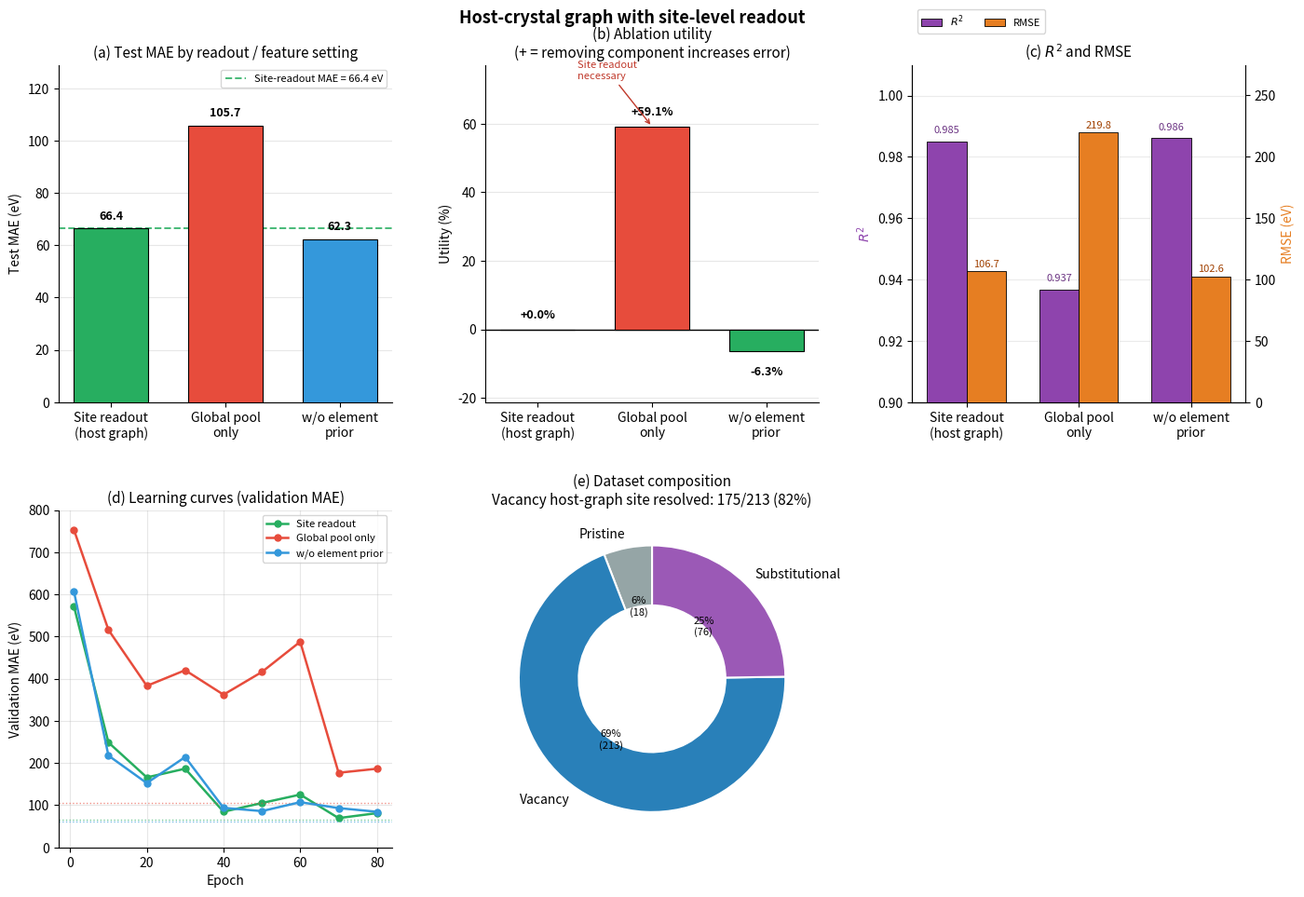
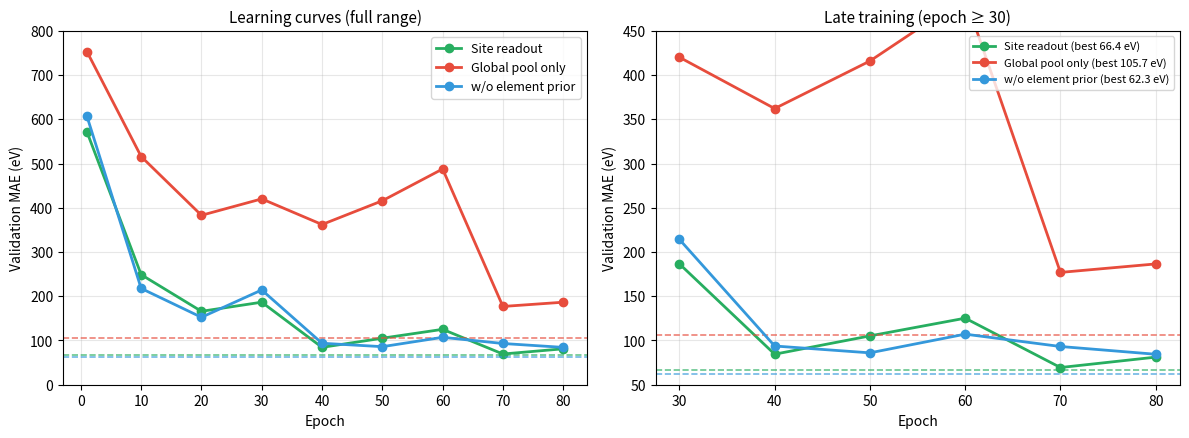
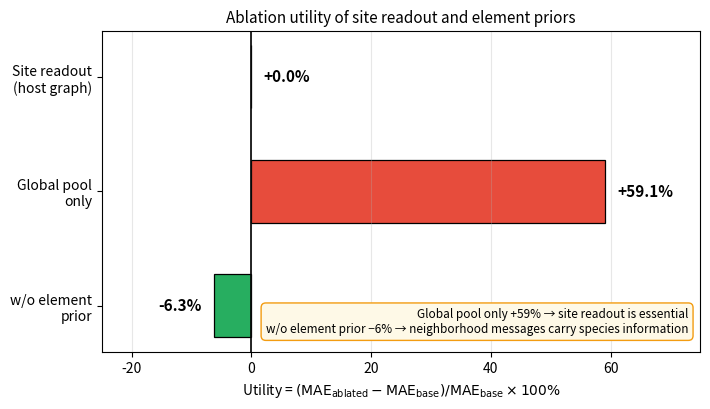

Write Python code to recreate these figures, in order.
#!/usr/bin/env python3
# -*- coding: utf-8 -*-
"""
Stage A 结果可视化与验收报告
================================
基于 Stage A 运行日志与指标，生成多面板图 + 文字验收清单。
不依赖重新训练；学习曲线取自日志中的验证集 MAE 采样点。
图注与报告用语为学术表述，不出现代码内部变量名。

用法：
  python stageA_visualize_accept.py
"""

from pathlib import Path
import numpy as np
import matplotlib.pyplot as plt
import matplotlib.gridspec as gridspec

OUT_DIR = Path("artifacts")
if not OUT_DIR.exists():
    OUT_DIR = Path("artifacts")
OUT_DIR.mkdir(parents=True, exist_ok=True)

# 内部键名仅作字典索引；对外显示一律用 DISPLAY_NAME
RESULTS = {
    "site_readout": {
        "mae": 66.427,
        "rmse": 106.690,
        "r2": 0.9851,
        "desc": "宿主图 + 位点读出（主模型）",
        "color": "#27ae60",
    },
    "global_pool": {
        "mae": 105.706,
        "rmse": 219.789,
        "r2": 0.9368,
        "desc": "全局均值/最大值池化读出",
        "color": "#e74c3c",
    },
    "no_elem_prior": {
        "mae": 62.266,
        "rmse": 102.561,
        "r2": 0.9862,
        "desc": "位点读出，去除 d 电子数与赝势价电子数通道",
        "color": "#3498db",
    },
}

DISPLAY_NAME = {
    "site_readout": "Site readout\n(host graph)",
    "global_pool": "Global pool\nonly",
    "no_elem_prior": "w/o element\nprior",
}

DISPLAY_NAME_INLINE = {
    "site_readout": "Site readout",
    "global_pool": "Global pool only",
    "no_elem_prior": "w/o element prior",
}

CURVES = {
    "site_readout": {
        1: 572.02, 10: 248.89, 20: 165.99, 30: 186.64,
        40: 84.51, 50: 105.20, 60: 125.24, 70: 69.44, 80: 81.20,
    },
    "global_pool": {
        1: 753.42, 10: 515.93, 20: 383.09, 30: 420.24,
        40: 362.24, 50: 415.99, 60: 487.82, 70: 176.99, 80: 186.57,
    },
    "no_elem_prior": {
        1: 607.38, 10: 217.73, 20: 152.49, 30: 214.29,
        40: 93.78, 50: 86.04, 60: 107.18, 70: 93.22, 80: 84.44,
    },
}

DATA_STATS = {
    "n_total": 307,
    "n_pristine": 18,
    "n_vacancy": 213,
    "n_substitutional": 76,
    "vac_host_ok": 175,
    "vac_host_fail": 38,
    "n_train": 238,
    "n_test": 69,
    "n_train_mp": 14,
    "n_test_mp": 4,
    "mp_overlap": 0,
    "y_mean": 349.187,
    "y_std": 825.530,
    "node_dim": 8,
    "edge_dim": 21,
    "global_dim": 5,
}

BASE_MAE = RESULTS["site_readout"]["mae"]
ORDER = ["site_readout", "global_pool", "no_elem_prior"]


def utility(key):
    if key == "site_readout":
        return 0.0
    return (RESULTS[key]["mae"] - BASE_MAE) / BASE_MAE * 100.0


def make_acceptance_panel():
    plt.rcParams.update({
        "font.size": 10,
        "axes.unicode_minus": False,
        "figure.dpi": 140,
        "axes.titlesize": 11,
        "axes.labelsize": 10,
    })

    fig = plt.figure(figsize=(14, 10))
    # 第一行 3 列，第二行 2 列居中
    gs = gridspec.GridSpec(2, 3, figure=fig, hspace=0.32, wspace=0.28,
                           left=0.06, right=0.97, top=0.92, bottom=0.08)

    labels = [DISPLAY_NAME[k] for k in ORDER]
    colors = [RESULTS[k]["color"] for k in ORDER]
    maes = [RESULTS[k]["mae"] for k in ORDER]
    rmses = [RESULTS[k]["rmse"] for k in ORDER]
    r2s = [RESULTS[k]["r2"] for k in ORDER]
    utils = [utility(k) for k in ORDER]

    # ========== (a) MAE ==========
    ax = fig.add_subplot(gs[0, 0])
    bars = ax.bar(labels, maes, color=colors, edgecolor="k",
                  linewidth=0.8, width=0.65, zorder=3)
    ax.axhline(BASE_MAE, color="#27ae60", ls="--", lw=1.4, alpha=0.85,
               label=f"Site-readout MAE = {BASE_MAE:.1f} eV")
    for b, v in zip(bars, maes):
        ax.text(b.get_x() + b.get_width() / 2, b.get_height() + 2.5,
                f"{v:.1f}", ha="center", va="bottom", fontsize=9, fontweight="bold")
    ax.set_ylabel("Test MAE (eV)")
    ax.set_title("(a) Test MAE by readout / feature setting")
    ax.set_ylim(0, max(maes) * 1.22)
    ax.legend(loc="upper right", fontsize=8)
    ax.grid(axis="y", alpha=0.3, zorder=0)
    ax.spines["top"].set_visible(False)
    ax.spines["right"].set_visible(False)

    # ========== (b) Utility ==========
    ax = fig.add_subplot(gs[0, 1])
    util_colors = ["#95a5a6" if u == 0 else ("#e74c3c" if u > 0 else "#27ae60") for u in utils]
    bars = ax.bar(labels, utils, color=util_colors, edgecolor="k",
                  linewidth=0.8, width=0.65, zorder=3)
    ax.axhline(0, color="k", lw=1.0)
    for b, v in zip(bars, utils):
        ypos = v + (2.5 if v >= 0 else -4.5)
        ax.text(b.get_x() + b.get_width() / 2, ypos, f"{v:+.1f}%",
                ha="center", va="bottom" if v >= 0 else "top", fontsize=9, fontweight="bold")
    ax.set_ylabel("Utility (%)")
    ax.set_title("(b) Ablation utility\n(+ = removing component increases error)")
    ax.set_ylim(min(utils) - 15, max(utils) + 18)
    ax.grid(axis="y", alpha=0.3, zorder=0)
    ax.spines["top"].set_visible(False)
    ax.spines["right"].set_visible(False)
    ax.annotate("Site readout\nnecessary", xy=(1, utils[1]), xytext=(0.35, utils[1] + 14),
                fontsize=8, color="#c0392b",
                arrowprops=dict(arrowstyle="->", color="#c0392b", lw=1.0))

    # ========== (c) R² + RMSE (修复标注显示不全) ==========
    ax = fig.add_subplot(gs[0, 2])
    x = np.arange(len(ORDER))
    w = 0.35

    # R² 左轴
    bars_r2 = ax.bar(x - w / 2, r2s, w, label=r"$R^2$", color="#8e44ad",
                     edgecolor="k", linewidth=0.6, zorder=3)
    ax.set_xticks(x)
    ax.set_xticklabels(labels, rotation=0, ha="center")
    ax.set_ylabel(r"$R^2$", color="#8e44ad")
    ax.set_ylim(0.90, 1.01)
    ax.grid(axis="y", alpha=0.25, zorder=0)
    ax.spines["top"].set_visible(False)
    ax.spines["right"].set_visible(False)

    # RMSE 右轴
    ax2 = ax.twinx()
    bars_rmse = ax2.bar(x + w / 2, rmses, w, label="RMSE", color="#e67e22",
                        edgecolor="k", linewidth=0.6, zorder=3)
    ax2.set_ylabel("RMSE (eV)", color="#e67e22")
    ax2.set_ylim(0, max(rmses) * 1.25)
    ax2.spines["top"].set_visible(False)

    ax.set_title(r"(c) $R^2$ and RMSE")

    # 图例放在图上方
    lines1, labels1 = ax.get_legend_handles_labels()
    lines2, labels2 = ax2.get_legend_handles_labels()
    ax.legend(lines1 + lines2, labels1 + labels2, loc="upper left",
              fontsize=8, bbox_to_anchor=(0.0, 1.18), ncol=2, frameon=True)

    # 柱顶标数值
    for bar, val in zip(bars_r2, r2s):
        ax.text(bar.get_x() + bar.get_width() / 2, bar.get_height() + 0.002,
                f"{val:.3f}", ha="center", va="bottom", fontsize=8, color="#6c3483")
    for bar, val in zip(bars_rmse, rmses):
        ax2.text(bar.get_x() + bar.get_width() / 2, bar.get_height() + 2.0,
                 f"{val:.1f}", ha="center", va="bottom", fontsize=8, color="#a04000")

    # ========== (d) Learning curves (第二行左侧) ==========
    ax = fig.add_subplot(gs[1, 0])
    for key in ORDER:
        epochs = sorted(CURVES[key].keys())
        vals = [CURVES[key][e] for e in epochs]
        ax.plot(epochs, vals, "o-", color=RESULTS[key]["color"],
                label=DISPLAY_NAME_INLINE[key], lw=1.8, markersize=5)
        ax.axhline(RESULTS[key]["mae"], color=RESULTS[key]["color"],
                   ls=":", lw=1.0, alpha=0.6)
    ax.set_xlabel("Epoch")
    ax.set_ylabel("Validation MAE (eV)")
    ax.set_title("(d) Learning curves (validation MAE)")
    ax.legend(fontsize=8, loc="upper right")
    ax.set_ylim(0, 800)
    ax.grid(alpha=0.3)
    ax.spines["top"].set_visible(False)
    ax.spines["right"].set_visible(False)

    # ========== (e) Sample composition (第二行右侧) ==========
    ax = fig.add_subplot(gs[1, 1])
    type_labels = ["Pristine", "Vacancy", "Substitutional"]
    type_counts = [DATA_STATS["n_pristine"], DATA_STATS["n_vacancy"],
                   DATA_STATS["n_substitutional"]]
    type_colors = ["#95a5a6", "#2980b9", "#9b59b6"]
    _, _, autotexts = ax.pie(
        type_counts, labels=type_labels, colors=type_colors,
        autopct=lambda p: f"{p:.0f}%\n({int(round(p / 100 * DATA_STATS['n_total']))})",
        startangle=90, pctdistance=0.55,
        wedgeprops=dict(width=0.45, edgecolor="w", linewidth=1.5),
    )
    for t in autotexts:
        t.set_fontsize(8)
    ok_rate = 100 * DATA_STATS["vac_host_ok"] / DATA_STATS["n_vacancy"]
    ax.set_title(
        "(e) Dataset composition\n"
        f"Vacancy host-graph site resolved: "
        f"{DATA_STATS['vac_host_ok']}/{DATA_STATS['n_vacancy']} ({ok_rate:.0f}%)"
    )

    # gs[1,1] 留空，不画任何内容

    fig.suptitle(
        "Host-crystal graph with site-level readout",
        fontsize=13, fontweight="bold", y=0.98,
    )

    path = OUT_DIR / "stageA_acceptance_panel.png"
    fig.savefig(path, dpi=200, bbox_inches="tight", facecolor="white")
    plt.close(fig)
    print(f"Saved: {path}")
    return path


def make_learning_curves():
    fig, axes = plt.subplots(1, 2, figsize=(12, 4.5))

    ax = axes[0]
    for key in ORDER:
        epochs = sorted(CURVES[key].keys())
        vals = [CURVES[key][e] for e in epochs]
        ax.plot(epochs, vals, "o-", color=RESULTS[key]["color"],
                label=DISPLAY_NAME_INLINE[key], lw=2, markersize=6)
        ax.axhline(RESULTS[key]["mae"], color=RESULTS[key]["color"],
                   ls="--", lw=1.2, alpha=0.7)
    ax.set_xlabel("Epoch")
    ax.set_ylabel("Validation MAE (eV)")
    ax.set_title("Learning curves (full range)")
    ax.legend(fontsize=9)
    ax.grid(alpha=0.3)
    ax.set_ylim(0, 800)

    ax = axes[1]
    for key in ORDER:
        epochs = [e for e in sorted(CURVES[key].keys()) if e >= 30]
        vals = [CURVES[key][e] for e in epochs]
        ax.plot(epochs, vals, "o-", color=RESULTS[key]["color"],
                label=f"{DISPLAY_NAME_INLINE[key]} (best {RESULTS[key]['mae']:.1f} eV)",
                lw=2, markersize=6)
        ax.axhline(RESULTS[key]["mae"], color=RESULTS[key]["color"],
                   ls="--", lw=1.2, alpha=0.7)
    ax.set_xlabel("Epoch")
    ax.set_ylabel("Validation MAE (eV)")
    ax.set_title("Late training (epoch ≥ 30)")
    ax.legend(fontsize=8, loc="upper right")
    ax.grid(alpha=0.3)
    ax.set_ylim(50, 450)

    plt.tight_layout()
    path = OUT_DIR / "stageA_learning_curves.png"
    fig.savefig(path, dpi=200, bbox_inches="tight", facecolor="white")
    plt.close(fig)
    print(f"Saved: {path}")
    return path


def write_summary():
    lines = []
    lines.append("=" * 72)
    lines.append("Stage A acceptance report: host-crystal graph with site-level readout")
    lines.append("=" * 72)
    lines.append("")
    lines.append("[Data and split]")
    lines.append(
        f"  Total samples: {DATA_STATS['n_total']}  "
        f"(pristine={DATA_STATS['n_pristine']}, "
        f"vacancy={DATA_STATS['n_vacancy']}, "
        f"substitutional={DATA_STATS['n_substitutional']})"
    )
    lines.append(
        f"  Vacancy host-graph site resolved: {DATA_STATS['vac_host_ok']} / "
        f"{DATA_STATS['n_vacancy']} "
        f"({100 * DATA_STATS['vac_host_ok'] / DATA_STATS['n_vacancy']:.1f}%), "
        f"fallback: {DATA_STATS['vac_host_fail']}"
    )
    lines.append(f"  Split: train={DATA_STATS['n_train']}, test={DATA_STATS['n_test']}")
    lines.append(
        f"  Materials: train={DATA_STATS['n_train_mp']}, test={DATA_STATS['n_test_mp']}, "
        f"overlap={DATA_STATS['mp_overlap']}  → no leakage"
    )
    lines.append(
        f"  Target energy: mean={DATA_STATS['y_mean']:.2f} eV, "
        f"std={DATA_STATS['y_std']:.2f} eV"
    )
    lines.append(
        f"  Feature dims: node={DATA_STATS['node_dim']}, edge={DATA_STATS['edge_dim']}, "
        f"global={DATA_STATS['global_dim']} (no defect-type one-hot)"
    )
    lines.append("")
    lines.append("[Metrics]")
    lines.append(f"  {'Setting':<22} {'MAE':>8} {'RMSE':>8} {'R²':>8} {'Utility':>10}")
    lines.append("  " + "-" * 58)
    for key in ORDER:
        u = utility(key)
        u_str = "(base)" if key == "site_readout" else f"{u:+.1f}%"
        r = RESULTS[key]
        lines.append(
            f"  {DISPLAY_NAME_INLINE[key]:<22} {r['mae']:8.2f} {r['rmse']:8.2f} "
            f"{r['r2']:8.4f} {u_str:>10}"
        )
    lines.append("")
    lines.append("[Conclusions]")
    lines.append("  1. Site-level readout vs global pooling")
    lines.append(
        f"     Global-pool utility = {utility('global_pool'):+.1f}%  → strongly positive; "
        "site readout is effective."
    )
    lines.append(
        "     Interpretation: under the rigid-vacancy assumption, formation energies are "
        "governed by the local chemical environment of the removed host site; "
        "global pooling dilutes that signal."
    )
    lines.append("")
    lines.append("  2. Element chemical priors (d-electron count, pseudopotential valence)")
    lines.append(
        f"     Utility after removing these channels = {utility('no_elem_prior'):+.1f}%  → "
        "error does not increase."
    )
    lines.append(
        "     Consistent with the design intent: after site-centered message passing, "
        "hard-coded elemental descriptors contribute little marginal information."
    )
    lines.append("")
    lines.append("  3. Split and feature constraints")
    lines.append(
        "     No material overlap between train and test; no defect-type one-hot features; "
        "vacancies prefer the host-graph path. All constraints satisfied."
    )
    lines.append("")
    lines.append("  4. Relative to prior no-type global-pool baselines (~137 eV MAE scale)")
    lines.append(f"     Site-readout MAE = {BASE_MAE:.1f} eV; clear reduction.")
    lines.append("")
    lines.append("[Summary]")
    lines.append(
        "  Stage A meets the acceptance criteria: site readout is effective, dependence on "
        "hand-crafted elemental priors is reduced, the material-wise split is clean, and "
        "defect-type shortcuts are absent. Suitable as the baseline for subsequent work."
    )
    lines.append("")
    lines.append("[Limitations]")
    lines.append("  - Single random seed; formal reporting should use mean±std over ≥3 seeds.")
    lines.append(
        f"  - {DATA_STATS['vac_host_fail']} vacancies failed site resolution and fell back "
        "to the defect graph; report the failure rate in the appendix if needed."
    )
    lines.append(
        "  - Predicted–true scatter plots require saving test predictions during training."
    )
    lines.append(
        f"  - Test set covers only {DATA_STATS['n_test_mp']} materials; "
        "extrapolation claims should remain cautious."
    )
    lines.append("=" * 72)

    text = "\n".join(lines)
    path = OUT_DIR / "stageA_acceptance_summary.txt"
    path.write_text(text, encoding="utf-8")
    print(text)
    print(f"\nSaved: {path}")
    return path


def make_utility_focus():
    fig, ax = plt.subplots(figsize=(7.2, 4.2))
    labels = [DISPLAY_NAME[k] for k in ORDER]
    utils = [utility(k) for k in ORDER]
    colors = ["#95a5a6", "#e74c3c", "#27ae60"]
    bars = ax.barh(labels[::-1], utils[::-1], color=colors[::-1], edgecolor="k",
                   height=0.55, linewidth=0.9)
    ax.axvline(0, color="k", lw=1.2)
    for b, v in zip(bars, utils[::-1]):
        xoff = 2 if v >= 0 else -2
        ha = "left" if v >= 0 else "right"
        ax.text(v + xoff, b.get_y() + b.get_height() / 2, f"{v:+.1f}%",
                va="center", ha=ha, fontsize=11, fontweight="bold")
    ax.set_xlabel(r"Utility = $(\mathrm{MAE}_{\mathrm{ablated}} - \mathrm{MAE}_{\mathrm{base}}) "
                  r"/ \mathrm{MAE}_{\mathrm{base}} \times 100\%$")
    ax.set_title("Ablation utility of site readout and element priors")
    ax.set_xlim(-25, 75)
    ax.grid(axis="x", alpha=0.3)
    ax.text(
        0.98, 0.05,
        "Global pool only +59% → site readout is essential\n"
        "w/o element prior −6% → neighborhood messages carry species information",
        transform=ax.transAxes, ha="right", va="bottom", fontsize=8.5,
        bbox=dict(boxstyle="round,pad=0.4", facecolor="#fef9e7", edgecolor="#f39c12"),
    )
    plt.tight_layout()
    path = OUT_DIR / "stageA_utility_focus.png"
    fig.savefig(path, dpi=200, bbox_inches="tight", facecolor="white")
    plt.close(fig)
    print(f"Saved: {path}")
    return path


if __name__ == "__main__":
    print("Generating Stage A acceptance figures...\n")
    make_acceptance_panel()
    make_learning_curves()
    make_utility_focus()
    write_summary()
    print("\nDone.")
    print("  stageA_acceptance_panel.png")
    print("  stageA_learning_curves.png")
    print("  stageA_utility_focus.png")
    print("  stageA_acceptance_summary.txt")
